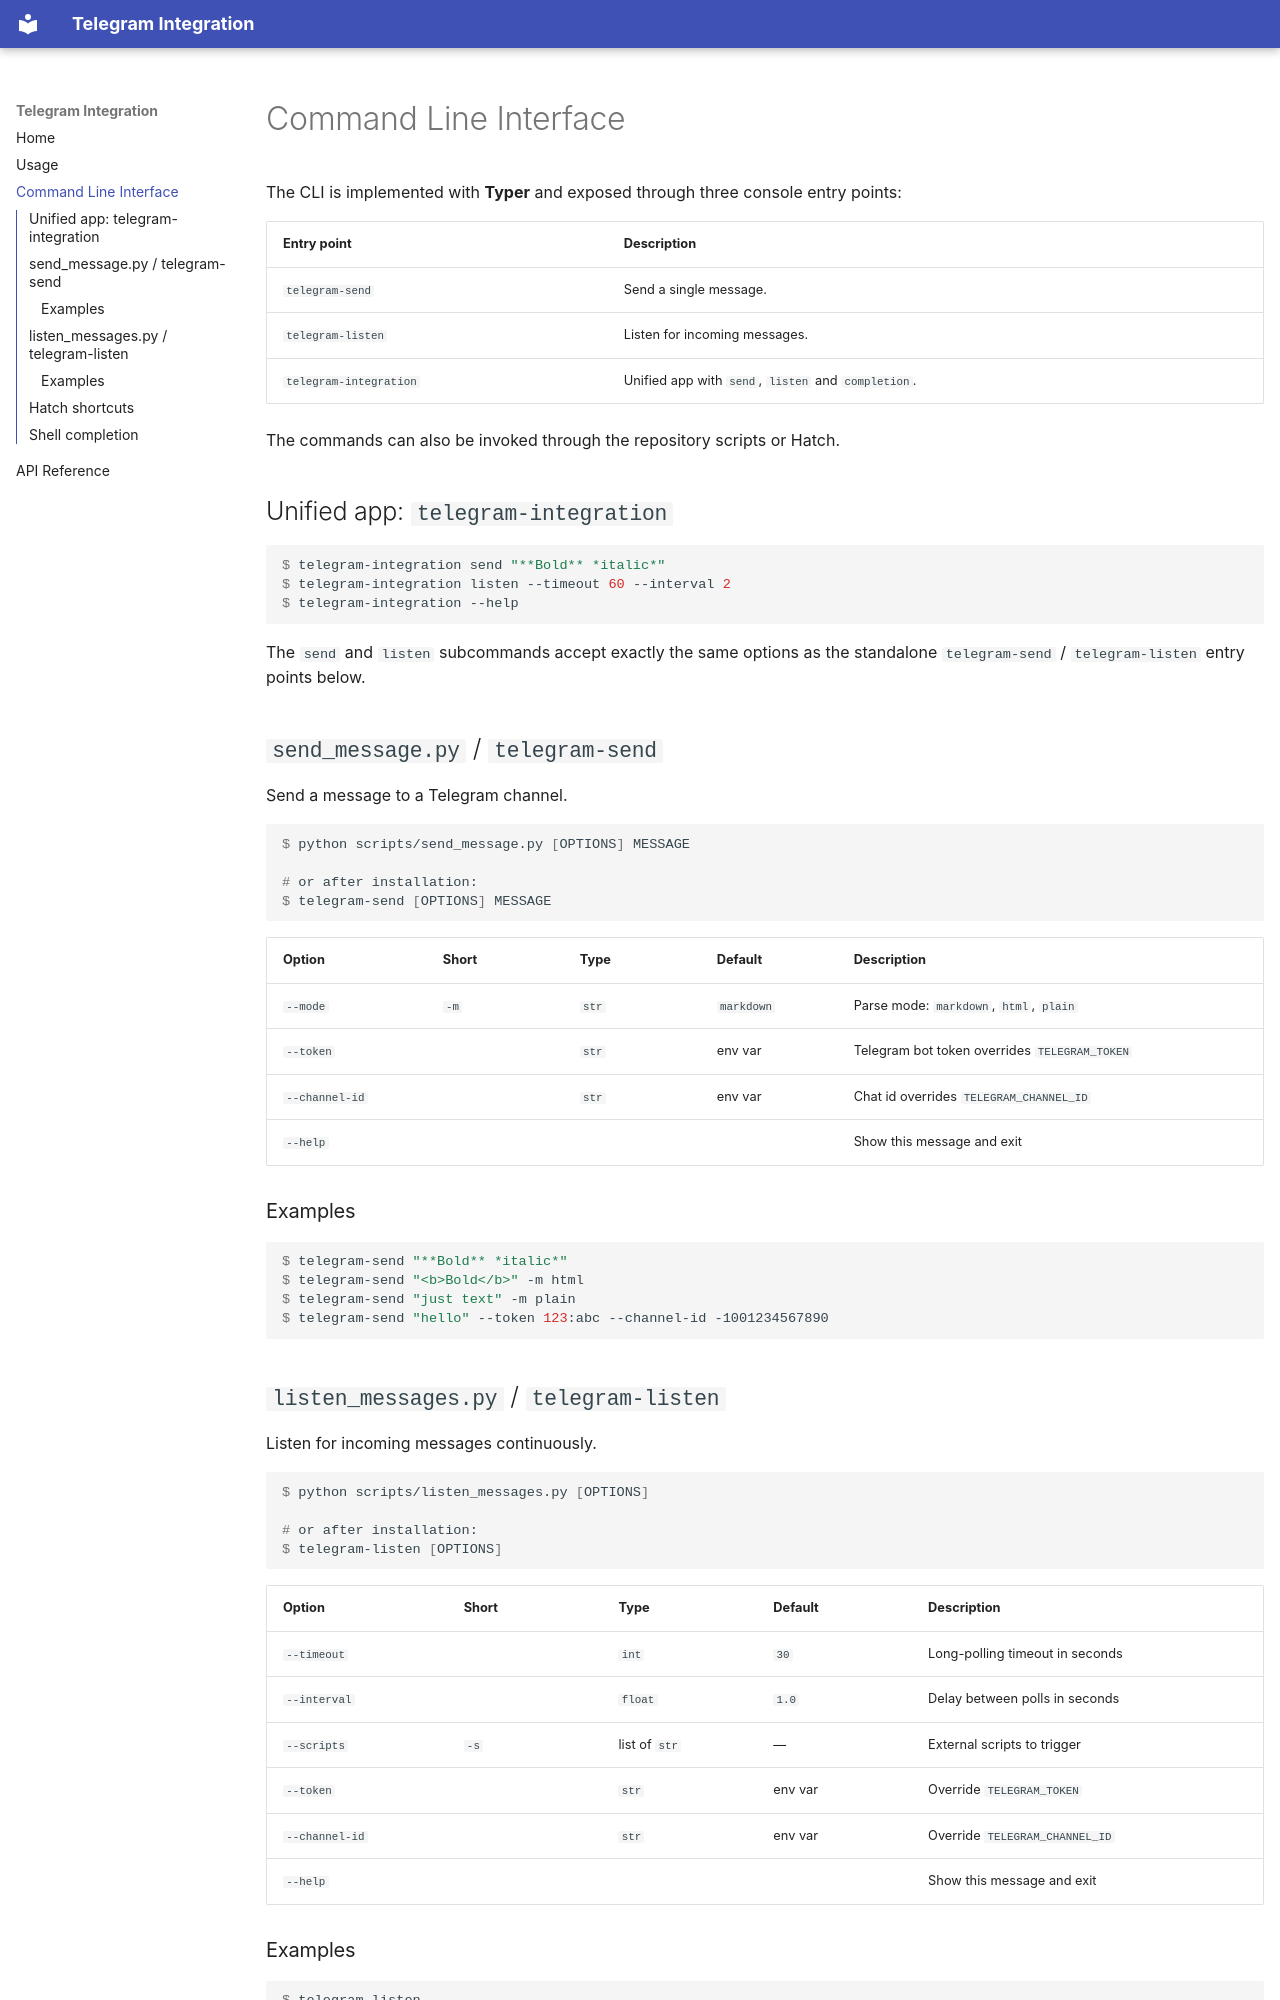

repository: vmgabriel/telegram-send-py · page: cli/index.html · generator: mkdocs

# Command Line Interface

The CLI is implemented with **Typer** and exposed through three console
entry points:

| Entry point             | Description                                              |
|-------------------------|----------------------------------------------------------|
| `telegram-send`         | Send a single message.                                   |
| `telegram-listen`       | Listen for incoming messages.                            |
| `telegram-integration`  | Unified app with `send`, `listen` and `completion`.      |

The commands can also be invoked through the repository scripts or Hatch.

## Unified app: `telegram-integration`

```console
$ telegram-integration send "**Bold** *italic*"
$ telegram-integration listen --timeout 60 --interval 2
$ telegram-integration --help
```

The `send` and `listen` subcommands accept exactly the same options as the
standalone `telegram-send` / `telegram-listen` entry points below.

## `send_message.py` / `telegram-send`

Send a message to a Telegram channel.

```console
$ python scripts/send_message.py [OPTIONS] MESSAGE

# or after installation:
$ telegram-send [OPTIONS] MESSAGE
```

| Option          | Short | Type   | Default     | Description                          |
|-----------------|-------|--------|-------------|--------------------------------------|
| `--mode`        | `-m`  | `str`  | `markdown`  | Parse mode: `markdown`, `html`, `plain` |
| `--token`       |       | `str`  | env var     | Telegram bot token overrides `TELEGRAM_TOKEN` |
| `--channel-id`  |       | `str`  | env var     | Chat id overrides `TELEGRAM_CHANNEL_ID` |
| `--help`        |       |        |             | Show this message and exit           |

### Examples

```console
$ telegram-send "**Bold** *italic*"
$ telegram-send "<b>Bold</b>" -m html
$ telegram-send "just text" -m plain
$ telegram-send "hello" --token 123:abc --channel-id -1001234567890
```

## `listen_messages.py` / `telegram-listen`

Listen for incoming messages continuously.

```console
$ python scripts/listen_messages.py [OPTIONS]

# or after installation:
$ telegram-listen [OPTIONS]
```

| Option          | Short | Type         | Default  | Description                          |
|-----------------|-------|--------------|----------|--------------------------------------|
| `--timeout`     |       | `int`        | `30`     | Long-polling timeout in seconds      |
| `--interval`    |       | `float`      | `1.0`    | Delay between polls in seconds       |
| `--scripts`     | `-s`  | list of `str`| —        | External scripts to trigger          |
| `--token`       |       | `str`        | env var  | Override `TELEGRAM_TOKEN`            |
| `--channel-id`  |       | `str`        | env var  | Override `TELEGRAM_CHANNEL_ID`       |
| `--help`        |       |              |          | Show this message and exit           |
